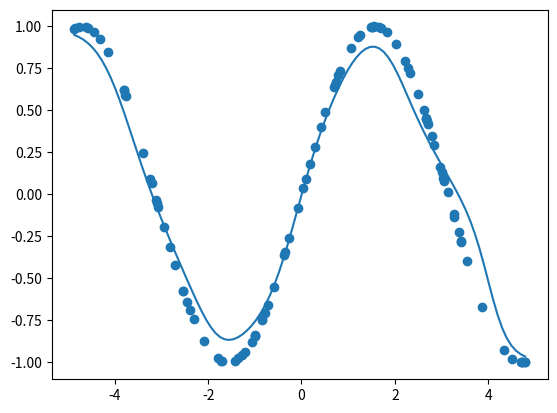

The matplotlib source for this figure:
import functools

import matplotlib.pyplot as plt
import numpy as np


def kernel_func(x1, x2=None, kernel='rbf', args=(1,)):
    # K(x, x') = Φ(x)^T Φ(x')
    x2 = x2 if isinstance(x2, np.ndarray) else x1
    # linear function
    if kernel == 'linear':
        return x1 @ x2.T
    # polynomial function
    elif kernel == 'poly':
        degree, zeta, gamma = args + (1,) * (3 - len(args))
        inpro = x1 @ x2.T
        return np.power(zeta + inpro * gamma, degree)
    # radial basis function
    elif kernel == 'rbf':
        sigma = args[0]
        dist = np.square(x1[:, None] - x2).sum(axis=-1)
        return np.exp(- dist / (2 * sigma ** 2))
    raise ValueError(f'Unknown kernel function {kernel}')


class KernelRegression:

    def __init__(self, x, y, kernel='rbf', args=(1,)):
        self.y = y
        self.kf = functools.partial(kernel_func, x2=x, kernel=kernel, args=args)

    def predict(self, x):
        k = self.kf(x)
        w = k / k.sum(axis=-1, keepdims=True)
        return (w * self.y).sum(axis=-1)


if __name__ == '__main__':
    np.set_printoptions(3, suppress=True)

    x = (np.random.random([100, 1]) - 0.5) * 10
    y = np.sin(x).flatten()

    kr = KernelRegression(x, y, args=(0.5,))
    x_ = np.linspace(x.min(), x.max(), 100)
    fx = kr.predict(x_[:, None])

    plt.scatter(x.flatten(), y)
    plt.plot(x_, fx)
    plt.show()
